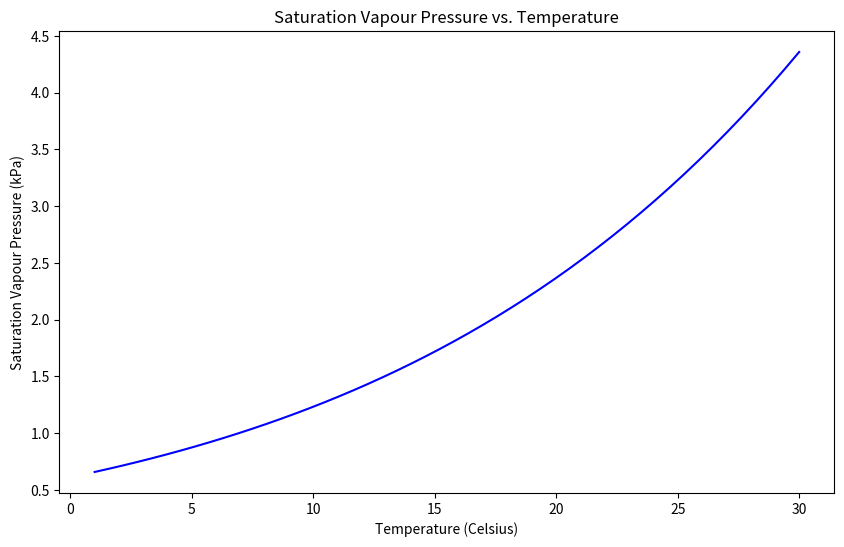
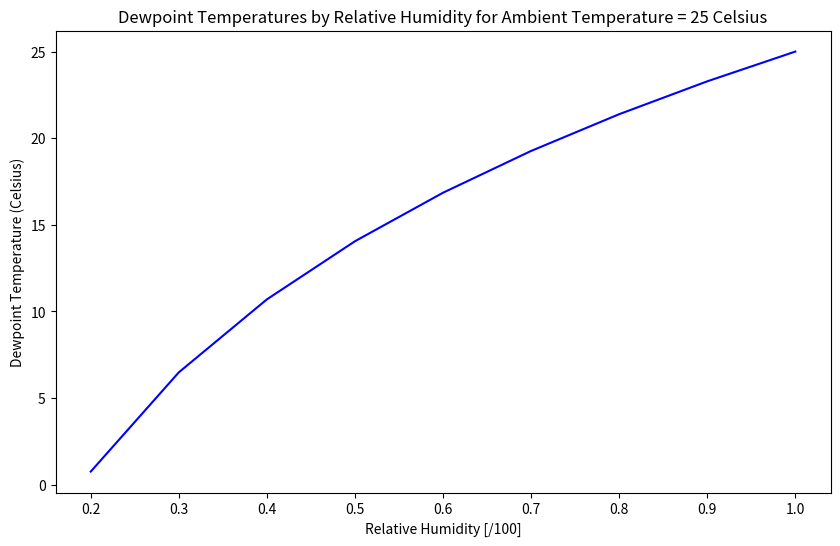
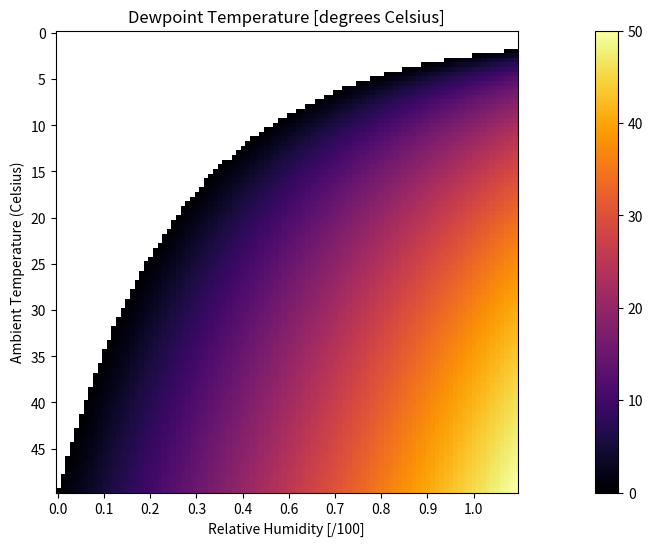

These charts were generated, in order, by the following Python code:
#!/usr/bin/env python
# coding: utf-8

# In[1]:


# import a few useful libraries
import pandas as pd
import numpy as np
import math

from matplotlib import pyplot as plt


# # Example: Clausius-Clapeyron Equation
# 
# ## Introduction
# 
# This notebook is an interactive development environment (IDE) where you can run Python code to do calculations, numerical simuluation, and much more.
# 
# For this example, we'll plot the atmospheric saturation water vapour pressure as a function of air temperature.

# The numpy library has a `linspace()` function that creates arrays of numbers with specific properties.
# 
# Here we're interested in looking at saturation vapour pressure for a range of temperatures we want to explore.  Say **0 degrees to 30 degrees Celsius** (the relationship does not hold below zero).  We can also specify how many points we want between the minimum and maximum we've set.  Let's say 50 for now.

# In[2]:


min_temp = 1
max_temp = 30
temperature_range = np.linspace(min_temp, max_temp, 50)

# alternatively we could specify the step size


# When executing the cell block above, did you get an error that says `NameError: name 'np' is not defined`?
# 
# Recall that code cells must be executed in order to load the requisite libraries, variables, etc. into memory.  The error above suggests the very first cell in this notebook wasn't executed, so the numpy library is not yet accessible in the variable `np`.  Note the line `import numpy as np` loads the numpy library and makes its many functions available from the variable `np`. 

# In[3]:


temperature_range


# ## Markdown
# 
# <img src="img/block_type.png" alt="Block-type dropdown menu" style="width: 400px;">
# 
# This cell/block is set to "Markdown" which is an easy way to format text nicely.  
# 
# More information on formatting text blocks using Markdown [can be found here](https://jupyter-notebook.readthedocs.io/en/stable/examples/Notebook/Working%20With%20Markdown%20Cells.html).
# 
# Most academic writing is formatted using a system called [LaTeX](https://www.latex-project.org/).  
# 
# >**Note:** If you are thinking about grad school, you will most likely end up learning LaTeX for publishing papers.  If you can work with Markdown (hint: you can!), it isn't much further to preparing your work using LaTeX.  [Overleaf](https://www.overleaf.com/) is a great web application for storage and collaborative editing of LaTeX documents.
# 

# Let's write the Clausius-Clapeyron equation in a print-worthy format:

# ## Clausius-Clapeyron Equation
# 
# The change in saturation vapour pressure of air as a function of temperature is given in differential form by:
# 
# $$\frac{de_s}{dT} = \frac{L_v(T)\cdot e_s}{R_v \cdot T^2}$$ 
# 
# Assuming $L_v$ is constant yields the approximation$^{[1]}$:
# 
# $$e_s(T) = e_{s0} \cdot exp \left(\frac{L_v}{R_v} \left[ \frac{1}{T_0} - \frac{1}{T} \right] \right) $$
# 
# 
# Where:
# * $L_v$ is the latent heat of vaporization, (constant approximation 0-35 Celsius = $2.5\times10^6 \frac{J}{kg \cdot K}$)
# * $R_v$ is the vapor pressure gas constant ($461 \frac{J}{kg \cdot K}$)
# * $T$ is air temperature in Kelvin
# * $T_0$ and $e_{s0}$ are constants ($273 K$ and $0.611 kPa$)
# 
# [redacted]

# We can write this as a function in Python:

# In[4]:


def calculate_saturation_vapour_pressure(T):
    """
    Given T (temperature) as an input in Celsius,
    return the saturation vapour pressure of air.
    Output units are in kiloPascals [kPa].
    """
    e_s0 = 0.611
    L_v = 2.5E6
    R_v = 461
    T_0 = 273.16
    T_k = T + T_0
    return e_s0 * math.exp( (L_v/R_v) * (1/T_0 - 1/T_k))
    


# It's good practice to write functions into simple components so they can be reused and combined.  
# 
# Calculate the saturation vapour pressure for the temperature range we defined above:

# In[5]:


# create an empty array to store the vapour pressures we will calculate
vapour_pressures = []
# iterate through the temperature array we created above
for t in temperature_range:
    sat_vapour_pressure = calculate_saturation_vapour_pressure(t)
    vapour_pressures.append(sat_vapour_pressure)


# In[6]:


# now plot the result 
# note in the matplotlib plotting library the figsize is defined in inches by default
# here we're saying 10" wide by 6" high

fig, ax = plt.subplots(1, 1, figsize=(10, 6))

ax.plot(temperature_range, vapour_pressures, 'b-')
ax.set_title('Saturation Vapour Pressure vs. Temperature')
ax.set_xlabel('Temperature (Celsius)')
ax.set_ylabel('Saturation Vapour Pressure (kPa)')


# Below we'll create a function to calculate dewpoint temperature that uses the vapour pressure function above.

# In[7]:


def calculate_dewpoint_temperature(rh, T):
    """
    Given relative humidity and ambient temperature (in Celsius), 
    return the dewpoint temperature in Celsius.
    """
    # declare constants
    L_v = 2.5E6
    R_v = 461
    e_s0 = 0.611
    T_0 = 273.16
    
    e_s = calculate_saturation_vapour_pressure(T)
    # calculate the (actual) vapour pressure
    e_a = rh * e_s
    # calculate the dewpoint temperature    
    T_dk = 1 / (1/T_0 - (R_v / L_v) * np.log(e_a / e_s0))
    
    T_d = T_dk - T_0
    
    # if the dewpoint temperature is below zero, return NaN
    if T_d < 0:
        return np.nan
    else:
        return T_d


# Let's assume we want to explore the dewpoint temperature as a function of relative humidity.

# In[8]:


# create an array to represent the relative humidity from 10% to 100%
rh_range = np.linspace(0.1, 1, 10)


# This time we'll use a *list comprehension* instead of a "for" loop to calculate the dewpoint temperature where we assume temperature is constant but we want to evaluate a range of relative humidity.  When might we encounter such a situation?

# In[9]:


t_amb = 25
dewpt_temps = [calculate_dewpoint_temperature(rh, t_amb) for rh in rh_range]


# In[10]:


# now plot the result 
fig, ax = plt.subplots(1, 1, figsize=(10, 6))

ax.plot(rh_range, dewpt_temps, 'b-')
ax.set_title(f'Dewpoint Temperatures by Relative Humidity for Ambient Temperature = {t_amb} Celsius')
ax.set_xlabel('Relative Humidity [/100]')
ax.set_ylabel('Dewpoint Temperature (Celsius)')


# Let's get really fancy and create a heat map to express the relationship between ambient air temperature, relative humidity, and dewpoint temperature.
# 
# See this [gist example](https://gist.github.com/Kautenja/f9d6fd3d1dee631200bc11b8a46a76b7) used as a template.

# In[17]:


ambient_temp_range = np.linspace(0, 50, 100)
rh_range = np.linspace(0.01, 1.0, 100)

# create an empty dataframe to store results
dewpt_df = pd.DataFrame()
dewpt_df['T_amb'] = ambient_temp_range 
dewpt_df.set_index('T_amb', inplace=True)

for r in rh_range:
    dewpt_df[r] = [calculate_dewpoint_temperature(r, t) for t in dewpt_df.index]


# In[19]:


data = dewpt_df.T


# In[22]:


fig, ax = plt.subplots(figsize=(20, 6))
img = ax.imshow(data, cmap='inferno')
fig.colorbar(img)

ambient_temp_labels = np.arange(0, 50, 5)
rh_labels = np.linspace(0.01, 1.0, 10).round(1)

label_locs = np.arange(0, 100, 10)

# Show all ticks and label them with the respective list entries
# set x ticks to ambient temperature and y to relative humidity
ax.set_yticks(label_locs)
ax.set_xticks(label_locs)
ax.set_yticklabels(ambient_temp_labels)
ax.set_xticklabels(rh_labels)

ax.set_xlabel('Relative Humidity [/100]')
ax.set_ylabel('Ambient Temperature (Celsius)')

ax.set_title("Dewpoint Temperature [degrees Celsius]")


# ### Other examples of functions related to atmospheric energy balance

# In[13]:


def calculate_blackbody_radiation(T):
    """
    Given T (temperature) as an input in Kelvin,
    return the unit area (area = 1m^2) 
    **black body** radiative power in W/m^2/K^4.
    """
    sigma=5.670374419e-8
    return sigma*(T^4)


# In[14]:


def calculate_greybody_radiation(T,emiss):
    """
    Given T (temperature) as an input in Kelvin,
    return the unit area (area = 1m^2) 
    **grey body** radiative power in W/m^2/K^4..
    """
    sigma=5.670374419e-8
    return sigma*emiss*(T^4)


# Stefan-Bolzmann Constant ($\sigma$):
# $\sigma = 5.670374419×10^8$ $W m^{−2}⋅K^{−4}$

# In[15]:


calculate_blackbody_radiation(5500)


# In[ ]:





# In[ ]:




